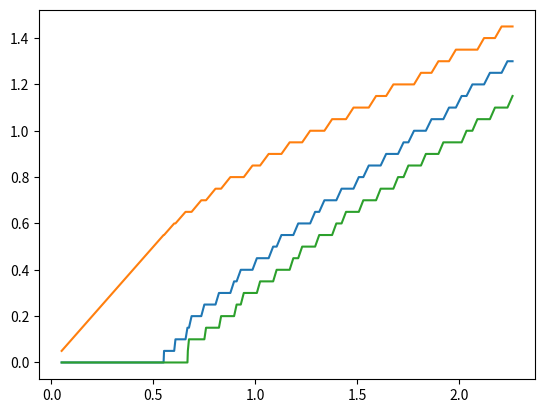

Write Python code to recreate this figure.
import matplotlib.pyplot as pl
import numpy as np


# Synthetic training data
N = 100

a0 = 1.29
a1 = 1.43
a2 = 1.15
a = [[a0],[a1],[a2]]

x1 = np.array([np.random.randn() for i in range(N)])
x2 = np.array([np.random.randn() for i in range(N)])
e = [1 for i in range(N)]
X = np.c_[e,x1,x2]

y = np.dot(X,a) + np.random.randn(N,1)


# Regression
eta = 0.05
a = [0,0,0]
r = [yi[0] for yi in y]

y1 = []
y2 = []
y3 = []
x = []

r2 = 0
for it in range(15000):
    rho = [np.dot(e,r), np.dot(x1,r), np.dot(x2,r)]
    i = np.argmax(np.absolute(rho))
    
    d = eta*np.sign(rho[i])
    a[i] = a[i] + d
    r = r - d*X[:,i]
          
    x.append(np.linalg.norm(a))
    y1.append(a[0])
    y2.append(a[1])
    y3.append(a[2])
    
    yh = np.matmul(X,a)
    r2 = np.corrcoef(yh,np.transpose(y))[0][1]
    
print(a)
print(r2)

pl.plot(x,y1)
pl.plot(x,y2)
pl.plot(x,y3)

pl.show()
        
        
